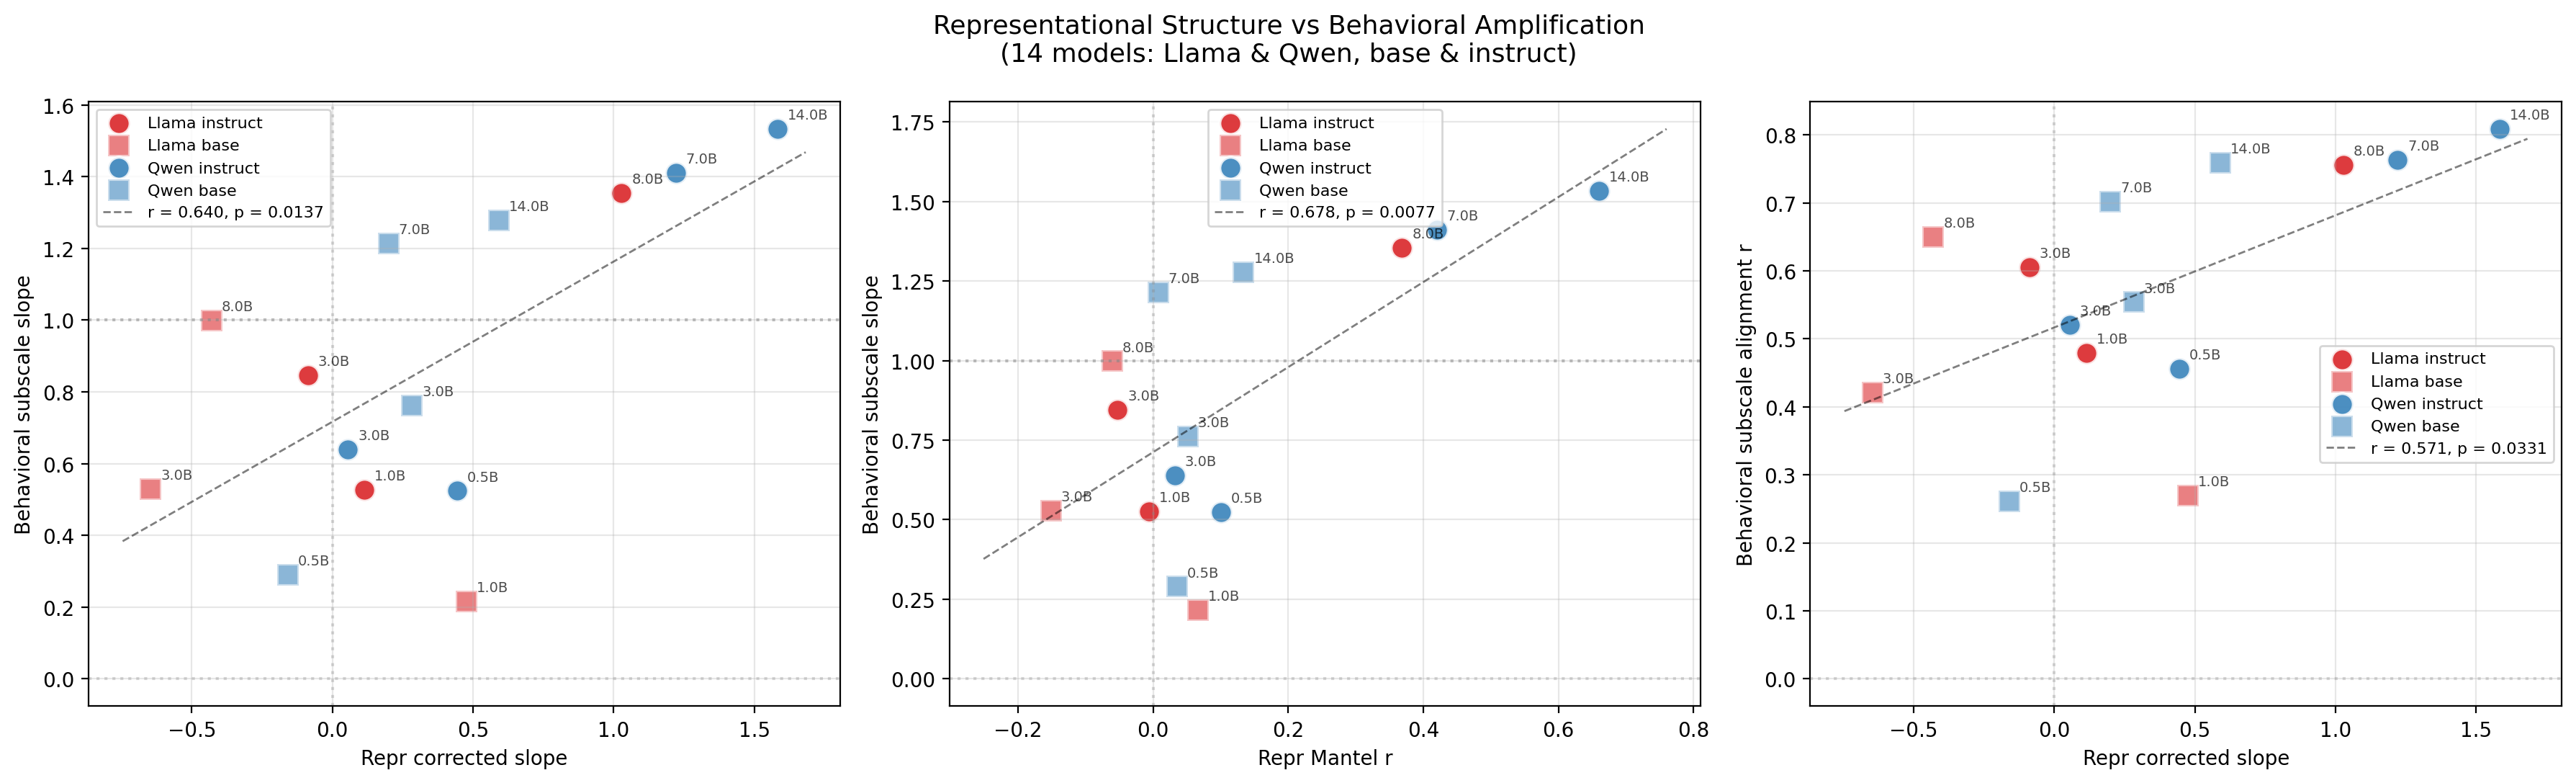

The table this chart was drawn from, first rows:
model, size, family, mtype, repr_corrected_slope, repr_mantel_r, repr_reliability, beh_subscale_slope, beh_item_slope, beh_subscale_r
qwen05b_base, 0.5, qwen, base, -0.1586, 0.03566, 0.1059, 0.2894, 0.1953, 0.2613
qwen05b_instruct, 0.5, qwen, instruct, 0.4438, 0.1002, 0.1355, 0.5237, 0.365, 0.4558
llama1b_base, 1.0, llama, base, 0.4759, 0.06637, 0.2173, 0.215, 0.2471, 0.2693
llama1b_instruct, 1.0, llama, instruct, 0.1138, -0.005737, 0.1762, 0.5265, 0.3485, 0.4793
qwen3b_base, 3.0, qwen, base, 0.2828, 0.05171, 0.06279, 0.7618, 0.5381, 0.554
qwen3b_instruct, 3.0, qwen, instruct, 0.05506, 0.03215, 0.06395, 0.6391, 0.4965, 0.5204
llama3b_base, 3.0, llama, base, -0.6458, -0.1509, 0.2577, 0.5285, 0.4779, 0.4211
llama3b_instruct, 3.0, llama, instruct, -0.08747, -0.0525, 0.2124, 0.8464, 0.6163, 0.6054
qwen7b_base, 7.0, qwen, base, 0.1997, 0.007497, 0.1167, 1.214, 1.076, 0.7016
qwen7b_instruct, 7.0, qwen, instruct, 1.222, 0.4201, 0.2552, 1.411, 1.202, 0.7631
llama8b_base, 8.0, llama, base, -0.4297, -0.06065, 0.1213, 0.9982, 0.8474, 0.6494
llama8b_instruct, 8.0, llama, instruct, 1.028, 0.3684, 0.1991, 1.355, 1.119, 0.7558
qwen14b_base, 14.0, qwen, base, 0.5913, 0.1342, 0.2338, 1.278, 1.05, 0.7585
qwen14b_instruct, 14.0, qwen, instruct, 1.583, 0.6599, 0.5804, 1.533, 1.263, 0.8086
